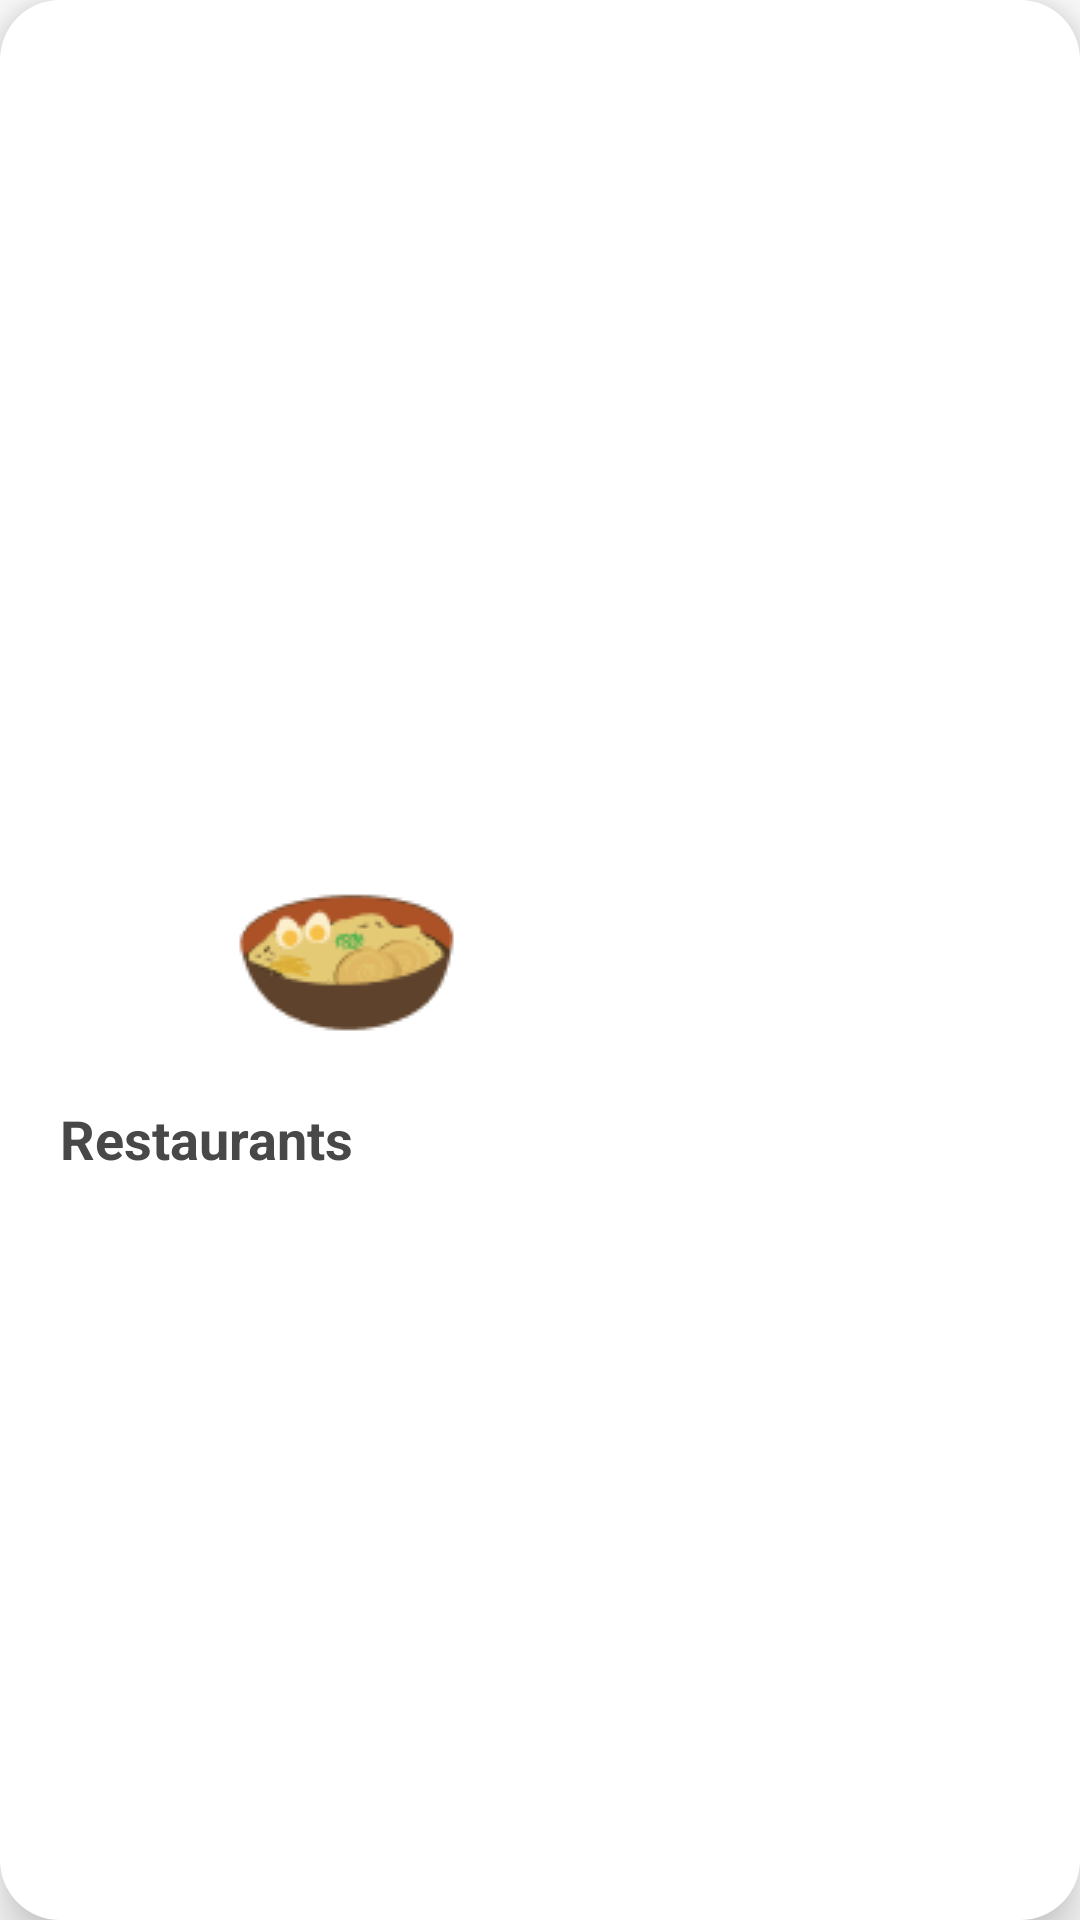

Write the Android layout XML for this screen, with the resource values it uses.
<!-- AndroidManifest.xml: application theme Theme.MYCASHAPP -->
<!-- res/layout/category_item.xml -->
<?xml version="1.0" encoding="utf-8"?>
<layout xmlns:android="http://schemas.android.com/apk/res/android">

    <RelativeLayout
        android:layout_width="wrap_content"
        android:layout_height="wrap_content"
        android:background="@drawable/background_radius_20"
        android:padding="20dp"
        android:layout_margin="10dp"
        android:elevation="10dp"
        >

        <ImageView
            android:id="@+id/imgCategory"
            android:layout_width="95dp"
            android:layout_height="95dp"
            android:src="@drawable/ramen"
            android:layout_marginStart="50dp"
            android:layout_centerVertical="true" />

        <TextView
            android:id="@+id/txtCategory"
            android:layout_width="wrap_content"
            android:layout_height="wrap_content"
            android:textColor="@color/sub_text"
            android:text="Restaurants"
            android:textSize="18sp"
            android:textStyle="bold"
            android:layout_below="@+id/imgCategory" />

    </RelativeLayout>
</layout>
<!-- resources referenced by this layout -->
<resources>
  <color name="sub_text">#484848</color>
  <!-- drawable background_radius_20 (drawable) -->
  <?xml version="1.0" encoding="utf-8"?>
  <shape xmlns:android="http://schemas.android.com/apk/res/android">
  
      <corners
          android:radius="20dp"
          />
  
      <solid
          android:color="@color/white"
          />
  </shape>
  <!-- drawable ramen: png bitmap (drawable, 3944 bytes) -->
  <style name="Theme.MYCASHAPP" parent="Base.Theme.MYCASHAPP" />
  <color name="white">#FFFFFFFF</color>
  <style name="Base.Theme.MYCASHAPP" parent="Theme.MaterialComponents.Light.NoActionBar">
          
          <item name="colorPrimary">@color/primary</item>
          <item name="colorSecondary">@color/secondary</item>
          <item name="android:colorAccent">@color/primary</item>
          <item name="colorAccent">@color/primary</item>
          <item name="android:statusBarColor">@color/white</item>
          <item name="android:colorBackground">#FFFFFF</item>
          <item name="android:textColor">@color/secondary</item>
  
      </style>
  <color name="primary">#00957B</color>
  <color name="secondary">#484848</color>
</resources>
